Run: headless pygame with SDL's dummy video driver; simulated clock (each Clock.tick advances the game by its frame time, no real sleeping); random seed 0; keys injected as events and as key.get_pressed() state; no mouse input; restart key C tapped at the start of phases 3 and 4.
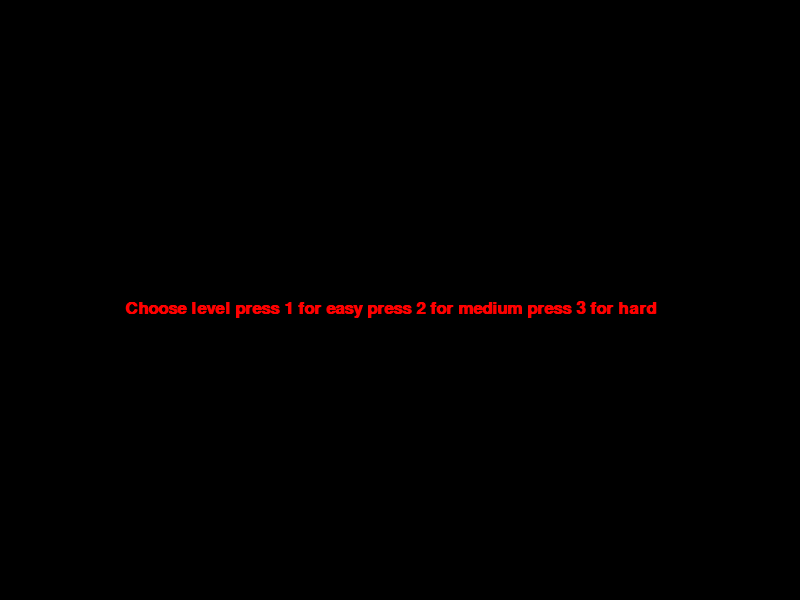
Frame 1 of 4 · flips 1–60 · no input
Frame 2 of 4 · flips 61–180 · tapped SPACE, RETURN · held RIGHT (→), D · screen unchanged from frame 1, image omitted
Frame 3 of 4 · flips 181–300 · tapped C · held DOWN (↓), S · screen unchanged from frame 2, image omitted
Frame 4 of 4 · flips 301–420 · tapped C · held LEFT (←), A, UP (↑), W · screen unchanged from frame 3, image omitted

The pygame program that drew these frames:

import pygame
import sys
import random
import time

pygame.init()

#defining pygame colours
white = (255,255,255)
black = (0,0,0)
red = (255,0,0)
grey = (192,192,192)

#defining size of game window 
window_width = 800
window_hieght = 600

# intializing a variable to the game screen
gamedisplay = pygame.display.set_mode((window_width,window_hieght))

#intialiazing a cption of the game wondow
pygame.display.set_caption("SNAKE")

clock = pygame.time.Clock()
Scores = 0


blocksize = 20
nopixel = 0

def myquit():
    pygame.QUIT
    sys.exit(0)


font = pygame.font.SysFont(None, 25, bold=True)

def drawGrid():

	sizeGrd = window_width // blockSize

def snake(blockSize, snakelist):
 
    #x = 250 - (segment_width + segment_margin) * i

    for size in snakelist:

        pygame.draw.rect(gamedisplay, black,[size[0]+5,size[1],blockSize,blockSize],2)

def mode(msg,color):
    screen_text = font.render(msg,True,color)
    gamedisplay.blit(screen_text,[window_width/2-window_width/4-window_hieght/8, window_hieght/2])


def message_to_screen(msg, color):

    screen_text = font.render(msg, True, color)

    gamedisplay.blit(screen_text, [window_width/2-window_width/4 , window_hieght/2])


def scores_to_screen(Scores):
    screen_text = font.render('Scores : {}'.format(Scores),False,red)
    gamedisplay.blit(screen_text,[0,0])


FPS = 5




#GAME LOOP
def gameloop():
    gameexit = False
    gameover = False
    starting_game = True
    show_scores = False
    #intializing snake at the middle of the window in staring
    lead_x = window_width / 2
    lead_y = window_hieght / 2

    change_pixel_of_x = 0
    change_pixel_of_y = 0

    snakelist = []
    snakeLength = 1

    randomapple_x = round(random.randrange(0,window_width-blocksize)/10.0)*10.0
    randomapple_y = round(random.randrange(0,window_hieght-blocksize)/10.0)*10.0

    direction = 'rightarrow'
    change_to = direction
    
    Scores = 0
    scores_to_screen(Scores)
    pygame.display.update()
    while not gameexit:
        while gameover == True:
            gamedisplay.fill(black)
            while show_scores == True:
                message_to_screen("YOU SCORED : {} POINTS".format(Scores),red)
                pygame.display.update()
                time.sleep(2)
                show_scores = False
                continue
            message_to_screen("GAME OVER, press c to CONTINUE or q to QUIT",red)
            pygame.display.update()

            #checking the input from the user whtere it is "c" or "q"
            for event in pygame.event.get():
                if event.type == pygame.QUIT:
                    gameover= False
                    gameexit = True
                
                if event.type == pygame.KEYDOWN:
                    if event.key == pygame.K_q:
                        gameover = False
                        gameexit = True
                    if event.key == pygame.K_c:
                        gameloop()

        while starting_game == True:
            gamedisplay.fill(black)
            mode("Choose level press 1 for easy press 2 for medium press 3 for hard",red)
            pygame.display.update()
            for event in pygame.event.get():
                if event.type == pygame.QUIT:
                    starting_game = False
                    gameexit = True
                if event.type == pygame.KEYDOWN:
                    if event.key == pygame.K_1:
                        FPS = 5
                        starting_game = False
                    elif event.key == pygame.K_2:
                        FPS = 15
                        starting_game = False
                    elif event.key == pygame.K_3:
                        FPS = 25
                        starting_game = False
                    else:
                        gamedisplay.fill(black)
                        mode("Choose the correct options",red)
                        pygame.display.update()
                        time.sleep(2)
                        continue
                    
        for event in pygame.event.get():
            if event.type == pygame.QUIT:
                    gameexit = True
            if event.type == pygame.KEYDOWN:
                if event.key == pygame.K_ESCAPE:
                    myquit()
                
                if event.key == pygame.K_LEFT:
                    change_to = 'leftarrow'
                
                if event.key == pygame.K_RIGHT:
                    change_to = 'rightarrow'
                if event.key == pygame.K_UP:
                    change_to = 'uparrow'
                if event.key == pygame.K_DOWN:
                    change_to ='downarrow'


                #checking whter the snake is moving in right direction or not
                if change_to == 'leftarrow' and direction != 'rightarrow':
                    direction = 'leftarrow'
                if change_to == 'rightarrow' and direction != 'leftarrow':
                    direction = 'rightarrow'
                if change_to == 'uparrow' and direction!= 'downarrow':
                    direction = 'uparrow'
                if change_to == 'downarrow' and direction != 'uparrow':
                    direction = 'downarrow'

                
                #assing the position change to given direction
                if direction == 'leftarrow':
                    change_pixel_of_x = -blocksize
                    change_pixel_of_y = nopixel
                elif direction == 'rightarrow':
                    change_pixel_of_x = blocksize
                    change_pixel_of_y = nopixel
                elif direction == 'uparrow':
                    change_pixel_of_x = nopixel
                    change_pixel_of_y = -blocksize
                elif direction == 'downarrow':
                    change_pixel_of_x = nopixel
                    change_pixel_of_y = blocksize

            if lead_x >= window_width or lead_x <0 or lead_y >= window_hieght  or lead_y<0:
                gameover = True
                show_scores = True
            

        lead_x += change_pixel_of_x
        lead_y += change_pixel_of_y

        gamedisplay.fill(grey)

        applethickness = 20

        print([int(randomapple_x),int(randomapple_y),applethickness,applethickness])

        pygame.draw.rect(gamedisplay,red,[randomapple_x,randomapple_y,applethickness,applethickness])

        #checking if the snake is crossing over itself
        allspriteslist = []
        allspriteslist.append(lead_x)
        allspriteslist.append(lead_y)
        snakelist.append(allspriteslist)
        if len(snakelist) > snakeLength:
            del snakelist[0]

        for eachSegment in snakelist [:-1]:
            if eachSegment == allspriteslist:
                gameover = True
                show_scores = True

        snake(blocksize,snakelist)
        pygame.display.update()

        if lead_x >= randomapple_x and lead_x <= randomapple_x+applethickness:
            if lead_y >= randomapple_y and lead_y <= randomapple_y+applethickness:
                randomapple_x = round(random.randrange(1,window_width-blocksize)/10.0)*10.0
                randomapple_y = round(random.randrange(1,window_hieght-blocksize)/10.0)*10.0
                snakeLength += 1
                Scores += 1
        elif lead_x + blocksize >= randomapple_x and lead_x+ blocksize <= randomapple_x + applethickness:
            if lead_y + blocksize >= randomapple_y and lead_y + blocksize <= randomapple_y + applethickness:
                randomapple_x = round(random.randrange(1,window_width-blocksize)/10.0)*10.0
                randomapple_y = round(random.randrange(1,window_hieght-blocksize)/10.0)*10.0
                snakeLength += 1
                Scores += 1    
                
        scores_to_screen(Scores)
        pygame.display.update()
        clock.tick(FPS)

    pygame.quit()
    quit()


gameloop()
